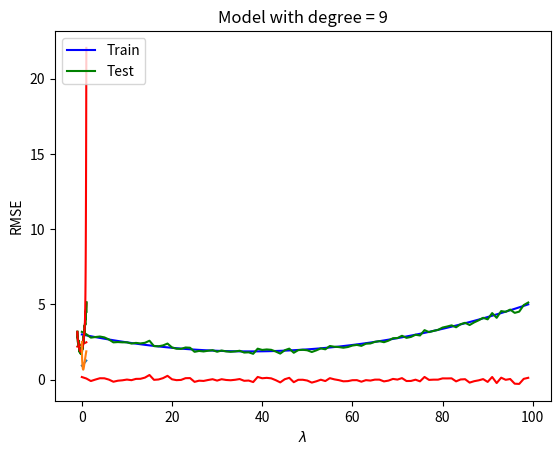

Here is the Python script that generated this plot:
#import packages
import matplotlib.pyplot as plt
import numpy as np
#Generate a toy dataset
x = np.linspace(-1,1,100)
signal = 2 + x + 2 * x * x
noise = np.random.normal(0, 0.1, 100)
y = signal + noise
plt.plot(signal,'b'); 
plt.plot(y,'g')
plt.plot(noise, 'r')
plt.xlabel("x")
plt.ylabel("y")
plt.legend([f"Without Noise", f"With Noise", f"Noise"], loc = 2)
plt.show()
x[0:5]
#Extract training from the toy dataset
x_train = x[0:80]
y_train = y[0:80]
print(f"Shape of x_train: {x_train.shape}")
print(f"Shape of y_train: {y_train.shape}")

#Create a function to build a regression model with parameterized degree of independent coefficients
def create_model(x_train,degree):    
    degree+=1
    X_train = np.column_stack([np.power(x_train,i) for i in range(0,degree)])
    model = np.dot(np.dot(np.linalg.inv(np.dot(X_train.transpose(),X_train)),X_train.transpose()),y_train)
    plt.plot(x,y,'g') # x and y are global variables
    plt.xlabel("x")
    plt.ylabel("y")
    predicted = np.dot(model, [np.power(x,i) for i in range(0,degree)]) 
    plt.plot(x, predicted,'r')
    plt.legend(["Actual", "Predicted"], loc = 2)
    plt.title(f"Model with degree = {degree}")
    train_rmse1 = np.sqrt(np.sum(np.dot(y[0:80] - predicted[0:80], y_train - predicted[0:80])))
    test_rmse1 = np.sqrt(np.sum(np.dot(y[80:] - predicted[80:], y[80:] - predicted[80:])))
    print(f"Train RMSE (Degree = {degree}): {round(train_rmse1,2)}")
    print(f" Test RMSE (Degree = {degree}): {round(test_rmse1,2)}")
    plt.show()	



#Create a model with degree = 1 using the function
create_model(x_train,1)

#Create a model with degree=2
create_model(x_train,2)

#Create a model with degree=8
create_model(x_train,8)

#Listing 1-5. Regularization
import matplotlib.pyplot as plt
import numpy as np

#Setting seed for reproducibility
np.random.seed(20)

#Create random data
x = np.linspace(-1,1,100)
signal = 2 + x + 2 * x * x
noise = np.random.normal(0, 0.1, 100)
y = signal + noise
x_train = x[0:80]
y_train = y[0:80]

train_rmse = []
test_rmse = []
degree = 80

# Define a range of values for lambda
lambda_reg_values = np.linspace(0.01,0.99,100) # total 100 lambdas

#For each value of lambda, computer builds model and computes performance
for lambda_reg in lambda_reg_values:
    X_train = np.column_stack([np.power(x_train,i) for i in range(0,degree)])
    # Using least squares to build model
    c = np.dot(X_train.transpose(),X_train) # X.T * X
    a = np.linalg.inv( c + lambda_reg * np.identity(degree))
    model = np.dot(np.dot(a,X_train.transpose()),y_train) # this is "Beta"
    predicted = np.dot(model, [np.power(x,i) for i in range(0,degree)])
    train_rmse.append(np.sqrt(np.sum(np.dot(y[0:80] - predicted[0:80], y_train - predicted[0:80]))))
    test_rmse.append(np.sqrt(np.sum(np.dot(y[80:] - predicted[80:], y[80:] - predicted[80:]))))

#Plot the performance over train and test dataset.
plt.plot(lambda_reg_values, train_rmse)
plt.plot(lambda_reg_values, test_rmse)
plt.xlabel(r"$\lambda$")
plt.ylabel("RMSE")
plt.legend(["Train", "Test"], loc = 2)
plt.show()



